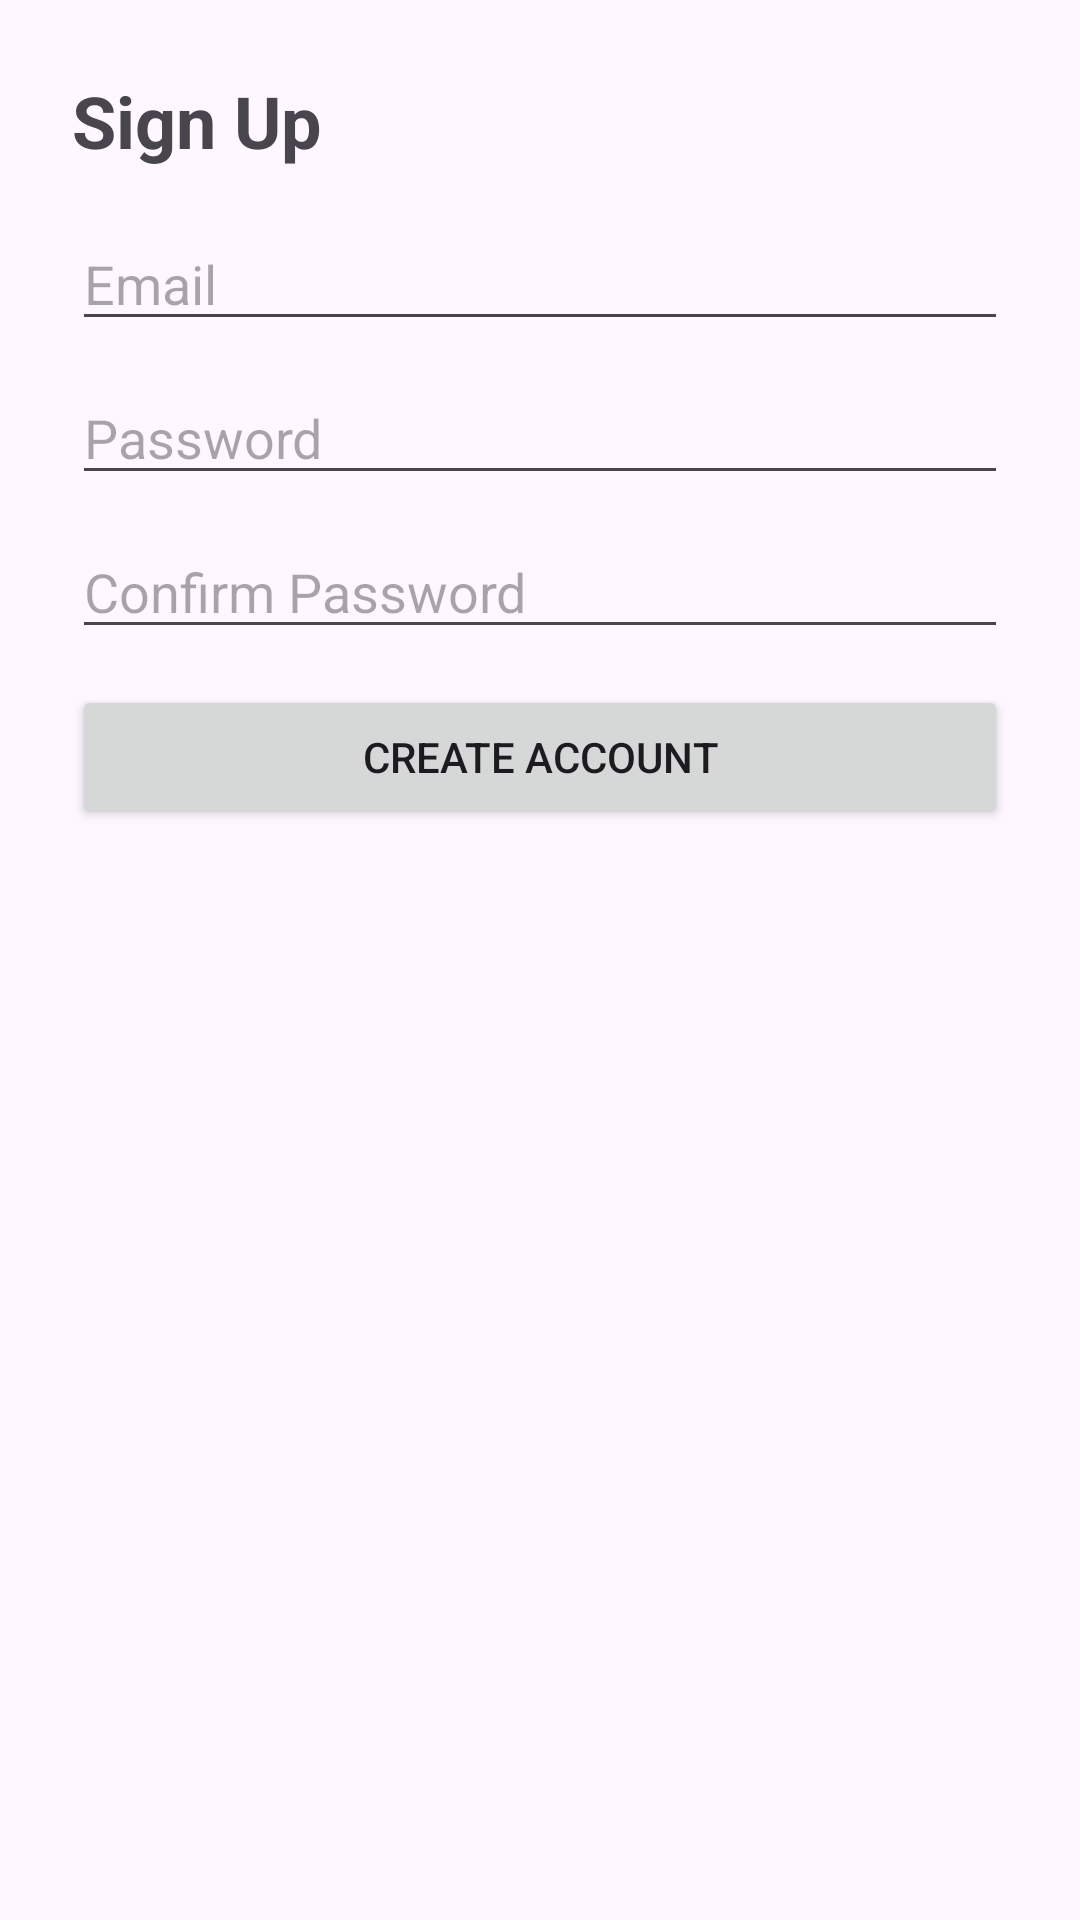

Here is an Android app screen rendered from its layout file. Give the layout XML and the strings, colors and styles it references.
<!-- AndroidManifest.xml: application theme Theme.MoveinMoveout -->
<!-- res/layout/activity_sign_up.xml -->
<?xml version="1.0" encoding="utf-8"?>
<LinearLayout xmlns:android="http://schemas.android.com/apk/res/android"
    android:layout_width="match_parent"
    android:layout_height="match_parent"
    android:orientation="vertical"
    android:padding="24dp">

    <TextView
        android:layout_width="match_parent"
        android:layout_height="wrap_content"
        android:layout_marginBottom="16dp"
        android:text="Sign Up"
        android:textSize="24sp"
        android:textStyle="bold" />

    <EditText
        android:id="@+id/editSignUpEmail"
        android:layout_width="match_parent"
        android:layout_height="wrap_content"
        android:layout_marginBottom="10dp"
        android:hint="Email"
        android:inputType="textEmailAddress" />

    <EditText
        android:id="@+id/editSignUpPassword"
        android:layout_width="match_parent"
        android:layout_height="wrap_content"
        android:layout_marginBottom="10dp"
        android:hint="Password"
        android:inputType="textPassword" />

    <EditText
        android:id="@+id/editSignUpConfirmPassword"
        android:layout_width="match_parent"
        android:layout_height="wrap_content"
        android:layout_marginBottom="12dp"
        android:hint="Confirm Password"
        android:inputType="textPassword" />

    <Button
        android:id="@+id/buttonCreateAccount"
        android:layout_width="match_parent"
        android:layout_height="wrap_content"
        android:text="Create Account" />
</LinearLayout>
<!-- resources referenced by this layout -->
<resources>
  <style name="Theme.MoveinMoveout" parent="Base.Theme.MoveinMoveout" />
  <style name="Base.Theme.MoveinMoveout" parent="Theme.Material3.DayNight.NoActionBar">
          
          
      </style>
</resources>
